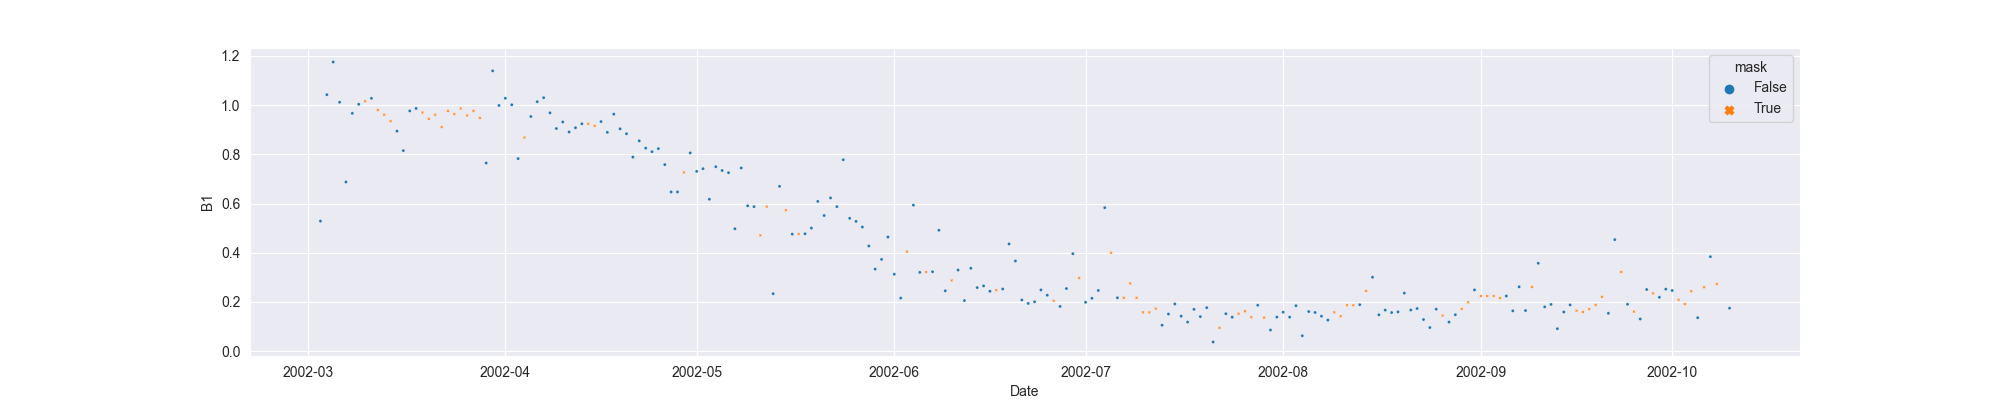

Values plotted in this chart, from the file beside it:
system:time_start, B1, B1_interpolate
2002-03-03, 0.5285, 0.5285
2002-03-04, 1.042, 1.042
2002-03-05, 1.175, 1.175
2002-03-06, 1.012, 1.012
2002-03-07, 0.6875, 0.6875
2002-03-08, 0.9665, 0.9665
2002-03-09, 1.003, 1.003
2002-03-10, , 1.016
2002-03-11, 1.028, 1.028
2002-03-12, , 0.9803
2002-03-13, , 0.9609
2002-03-14, , 0.9349
2002-03-15, 0.8942, 0.8942
2002-03-16, 0.8151, 0.8151
2002-03-17, 0.9765, 0.9765
2002-03-18, 0.9865, 0.9865
2002-03-19, , 0.97
2002-03-20, , 0.9442
2002-03-21, , 0.9609
2002-03-22, , 0.911
2002-03-23, , 0.9765
2002-03-24, , 0.9634
2002-03-25, , 0.9865
2002-03-26, , 0.958
2002-03-27, , 0.9765
2002-03-28, , 0.9478
2002-03-29, 0.7645, 0.7645
2002-03-30, 1.139, 1.139
2002-03-31, 0.9986, 0.9986
2002-04-01, 1.028, 1.028
2002-04-02, 1.001, 1.001
2002-04-03, 0.7826, 0.7826
2002-04-04, , 0.8682
2002-04-05, 0.9537, 0.9537
2002-04-06, 1.014, 1.014
2002-04-07, 1.03, 1.03
2002-04-08, 0.9686, 0.9686
2002-04-09, 0.9049, 0.9049
2002-04-10, 0.9316, 0.9316
2002-04-11, 0.8908, 0.8908
2002-04-12, 0.908, 0.908
2002-04-13, 0.9242, 0.9242
2002-04-14, , 0.9242
2002-04-15, , 0.9155
2002-04-16, 0.9331, 0.9331
2002-04-17, 0.8892, 0.8892
2002-04-18, 0.9634, 0.9634
2002-04-19, 0.9037, 0.9037
2002-04-20, 0.8836, 0.8836
2002-04-21, 0.7885, 0.7885
2002-04-22, 0.8548, 0.8548
2002-04-23, 0.8252, 0.8252
2002-04-24, 0.8108, 0.8108
2002-04-25, 0.8231, 0.8231
2002-04-26, 0.7581, 0.7581
2002-04-27, 0.647, 0.647
2002-04-28, 0.6469, 0.6469
2002-04-29, , 0.7263
2002-04-30, 0.8057, 0.8057
2002-05-01, 0.7305, 0.7305
... 162 more rows
